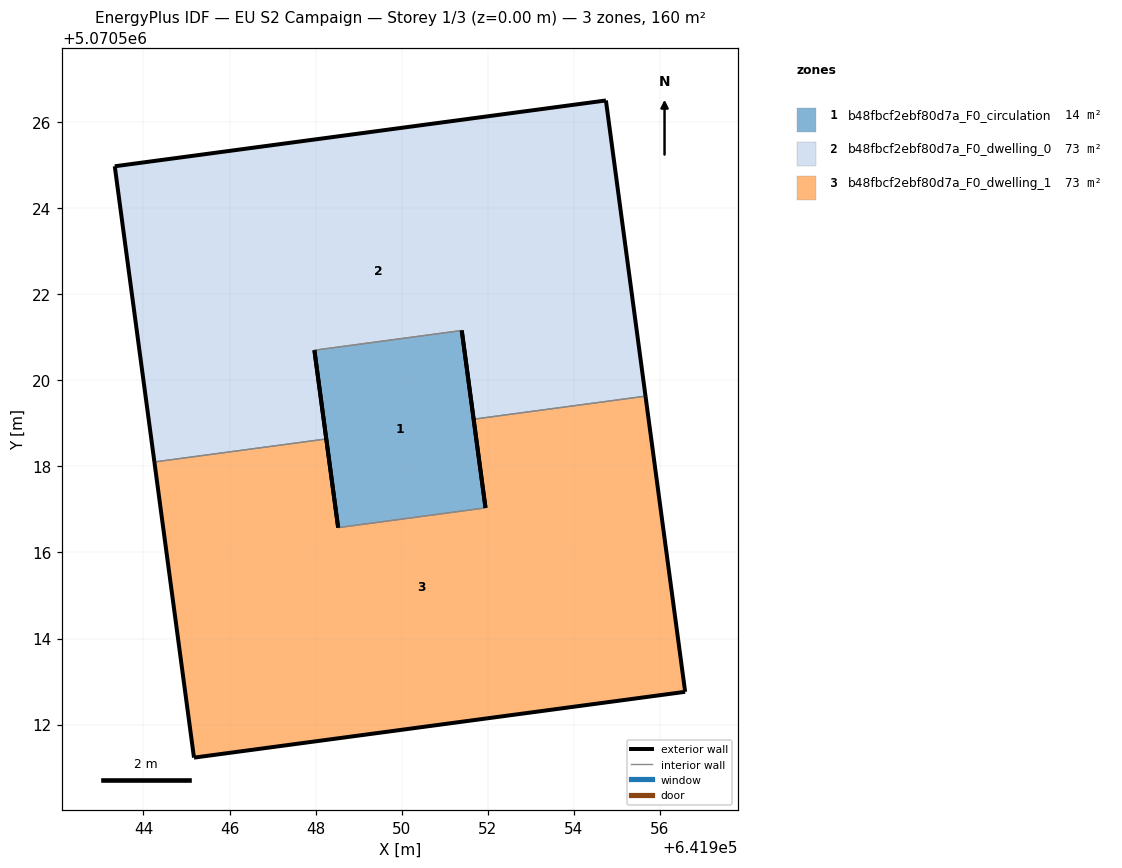
=== STOREY PLAN SPEC (per zone: floor XY polygon, exterior-wall plan segments, windows/doors) ===
zone 1: b48fbcf2ebf80d7a_F0_circulation  (14.4 m²)
  floor: (641951.95, 5070517.04) (641951.40, 5070521.16) (641947.97, 5070520.70) (641948.52, 5070516.58)
  exterior wall: (641951.40, 5070521.16) – (641951.95, 5070517.04)  [4.2 m]
  exterior wall: (641948.52, 5070516.58) – (641947.97, 5070520.70)  [4.2 m]
  interior walls: 2
zone 2: b48fbcf2ebf80d7a_F0_dwelling_0  (72.6 m²)
  floor: (641955.67, 5070519.63) (641954.75, 5070526.50) (641943.33, 5070524.97) (641944.25, 5070518.10) (641948.25, 5070518.64) (641947.97, 5070520.70) (641951.40, 5070521.16) (641951.67, 5070519.10)
  exterior wall: (641951.67, 5070519.10) – (641951.40, 5070521.16)  [2.1 m]
  exterior wall: (641947.97, 5070520.70) – (641948.25, 5070518.64)  [2.1 m]
  exterior wall: (641944.25, 5070518.10) – (641943.33, 5070524.97)  [6.9 m]
  exterior wall: (641943.33, 5070524.97) – (641954.75, 5070526.50)  [11.5 m]
  exterior wall: (641954.75, 5070526.50) – (641955.67, 5070519.63)  [6.9 m]
  interior walls: 3
zone 3: b48fbcf2ebf80d7a_F0_dwelling_1  (72.6 m²)
  floor: (641956.59, 5070512.76) (641955.67, 5070519.63) (641951.67, 5070519.10) (641951.95, 5070517.04) (641948.52, 5070516.58) (641948.25, 5070518.64) (641944.25, 5070518.10) (641945.17, 5070511.23)
  exterior wall: (641945.17, 5070511.23) – (641944.25, 5070518.10)  [6.9 m]
  exterior wall: (641948.25, 5070518.64) – (641948.52, 5070516.58)  [2.1 m]
  exterior wall: (641951.95, 5070517.04) – (641951.67, 5070519.10)  [2.1 m]
  exterior wall: (641955.67, 5070519.63) – (641956.59, 5070512.76)  [6.9 m]
  exterior wall: (641956.59, 5070512.76) – (641945.17, 5070511.23)  [11.5 m]
  interior walls: 3

=== DERIVED (storey summary) ===
Building: EU S2 Campaign
Storey: 1 of 3  (floor level z = 0.00 m)
Storey gross floor area: 159.6 m²
Zones on this storey: 3
  - b48fbcf2ebf80d7a_F0_circulation: floor 14.4 m²; exterior wall 8.3 m (25.0 m²); WWR 0.0%
  - b48fbcf2ebf80d7a_F0_dwelling_0: floor 72.6 m²; exterior wall 29.5 m (88.6 m²); WWR 0.0%
  - b48fbcf2ebf80d7a_F0_dwelling_1: floor 72.6 m²; exterior wall 29.5 m (88.6 m²); WWR 0.0%
Zone adjacency (shared interzone walls):
  - b48fbcf2ebf80d7a_F0_circulation ↔ b48fbcf2ebf80d7a_F0_dwelling_0
  - b48fbcf2ebf80d7a_F0_circulation ↔ b48fbcf2ebf80d7a_F0_dwelling_1
  - b48fbcf2ebf80d7a_F0_dwelling_0 ↔ b48fbcf2ebf80d7a_F0_dwelling_1